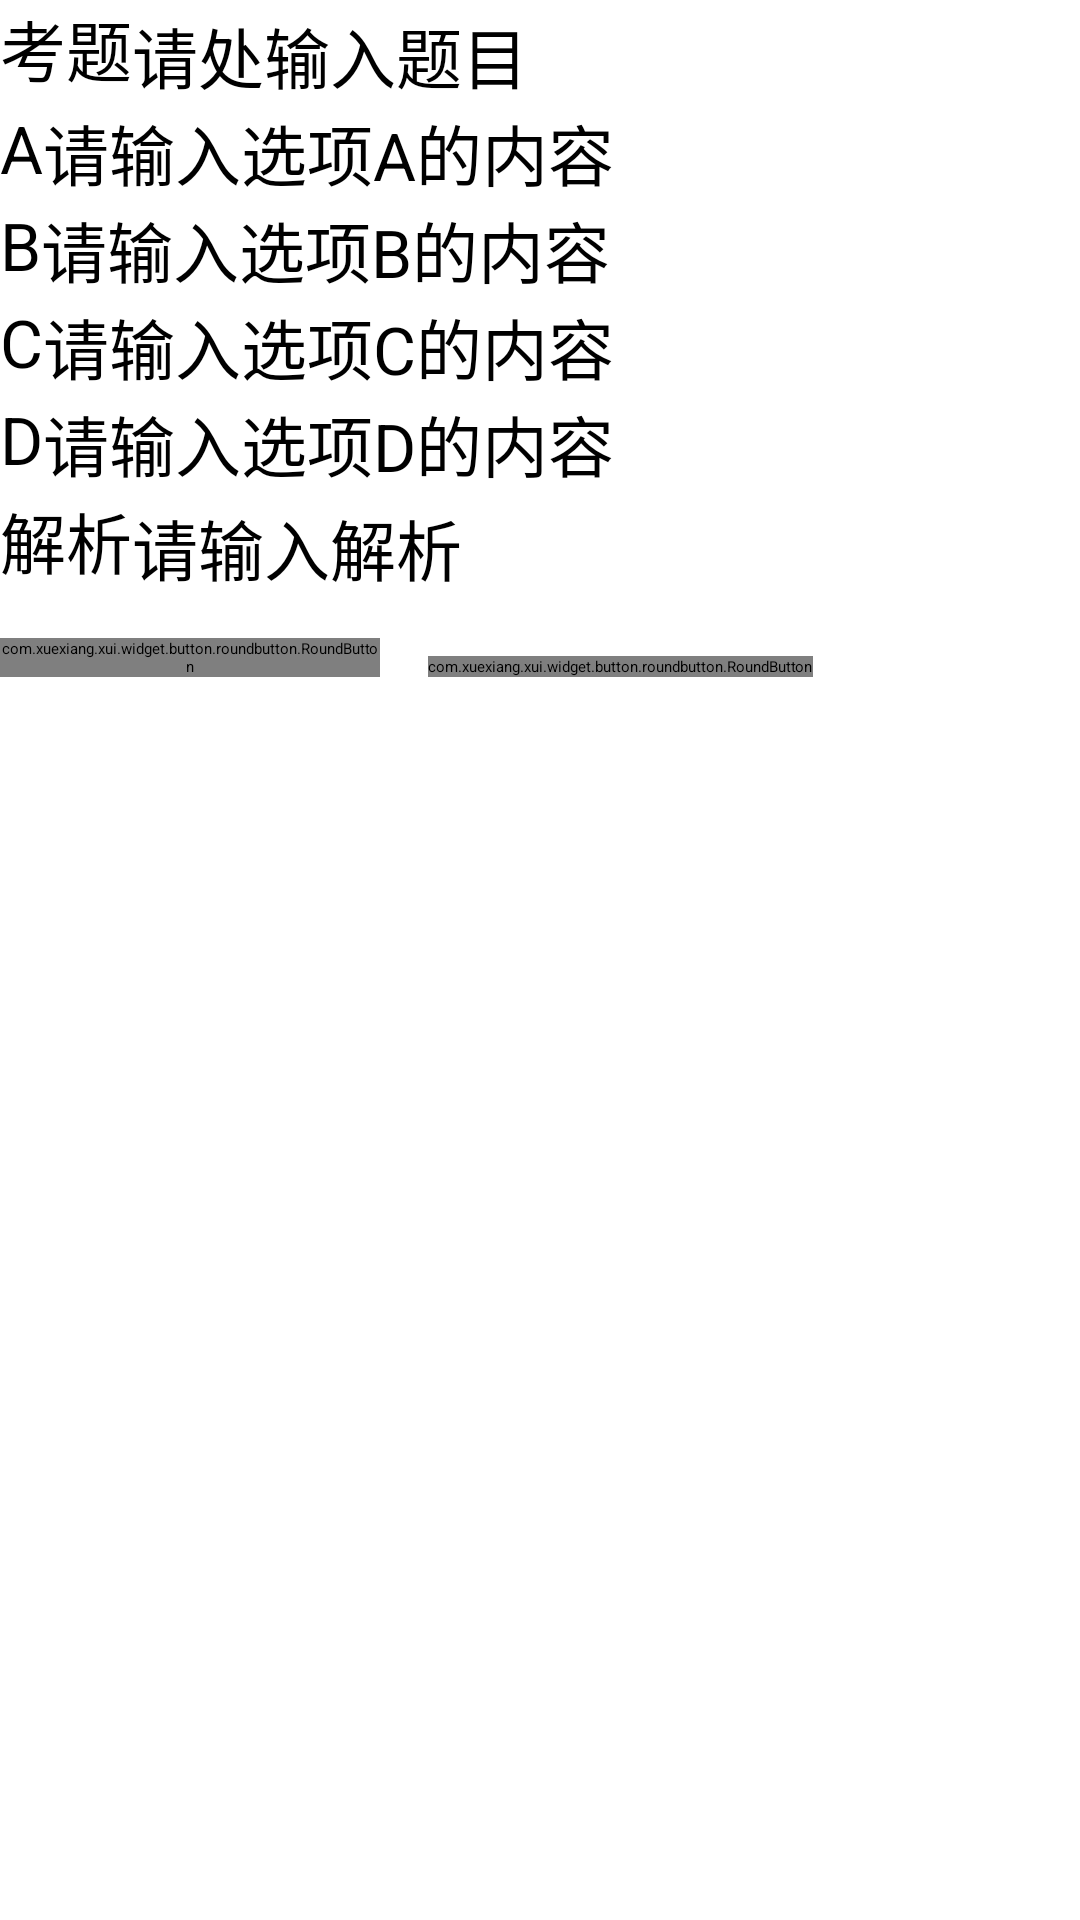

The Android layout XML behind this screen, and the referenced resources:
<!-- AndroidManifest.xml: application theme AppTheme -->
<!-- res/layout/activity_write.xml -->
<?xml version="1.0" encoding="utf-8"?>
<RelativeLayout xmlns:android="http://schemas.android.com/apk/res/android"
    android:layout_width="match_parent"
    android:layout_height="match_parent"
    android:orientation="horizontal">

    <TextView
        android:id="@+id/tv_title_t"
        android:layout_width="wrap_content"
        android:layout_height="wrap_content"
        android:text="考题"
        android:textSize="22sp" />

    <EditText

        android:id="@+id/question_title"
        android:layout_width="match_parent"
        android:layout_height="wrap_content"
        android:layout_alignBaseline="@id/tv_title_t"
        android:layout_toRightOf="@id/tv_title_t"
        android:hint="请处输入题目"
        android:textSize="22sp" />

    <CheckBox
        android:id="@+id/cb_option_a"
        android:layout_width="wrap_content"
        android:layout_height="wrap_content"
        android:layout_below="@id/question_title"
        android:text="A"
        android:textSize="22sp" />

    <EditText
        android:id="@+id/question_A"
        android:layout_width="match_parent"
        android:layout_height="wrap_content"
        android:layout_below="@id/question_title"
        android:layout_alignBaseline="@id/cb_option_a"
        android:layout_toRightOf="@id/cb_option_a"
        android:ems="10"
        android:hint="请输入选项A的内容"
        android:textSize="22sp" />

    <CheckBox
        android:id="@+id/cb_option_b"
        android:layout_width="wrap_content"
        android:layout_height="wrap_content"
        android:layout_below="@id/question_A"
        android:text="B"
        android:textSize="22sp" />

    <EditText
        android:id="@+id/question_B"
        android:layout_width="match_parent"
        android:layout_height="wrap_content"
        android:layout_below="@id/question_A"
        android:layout_alignBaseline="@id/cb_option_b"
        android:layout_toRightOf="@id/cb_option_b"
        android:ems="10"
        android:hint="请输入选项B的内容 "
        android:textSize="22dp" />

    <CheckBox
        android:id="@+id/cb_option_c"
        android:layout_width="wrap_content"
        android:layout_height="wrap_content"
        android:layout_below="@id/question_B"
        android:text="C"
        android:textSize="22sp" />

    <EditText
        android:id="@+id/question_C"
        android:layout_width="match_parent"
        android:layout_height="wrap_content"
        android:layout_below="@id/question_B"
        android:layout_alignBaseline="@id/cb_option_c"
        android:layout_toRightOf="@id/cb_option_c"
        android:ems="10"
        android:hint="请输入选项C的内容"
        android:textSize="22sp" />

    <CheckBox
        android:id="@+id/cb_option_d"
        android:layout_width="wrap_content"
        android:layout_height="wrap_content"
        android:layout_below="@id/question_C"
        android:text="D"
        android:textSize="22sp" />

    <EditText
        android:id="@+id/question_D"
        android:layout_width="match_parent"
        android:layout_height="wrap_content"
        android:layout_below="@id/question_C"
        android:layout_alignBaseline="@id/cb_option_d"
        android:layout_toRightOf="@id/cb_option_d"
        android:ems="10"
        android:hint="请输入选项D的内容 "
        android:textSize="22sp" />

    <TextView
        android:id="@+id/text_jiexi_t"
        android:layout_width="wrap_content"
        android:layout_height="wrap_content"
        android:layout_below="@id/question_D"
        android:layout_alignParentLeft="true"
        android:text="解析"
        android:textSize="22sp" />

    <EditText
        android:id="@+id/jiexi"
        android:layout_width="match_parent"
        android:layout_height="wrap_content"
        android:layout_below="@id/question_D"
        android:layout_alignBaseline="@id/text_jiexi_t"
        android:layout_toRightOf="@id/text_jiexi_t"
        android:ems="10"
        android:hint="请输入解析 "
        android:textSize="22sp" />

    <com.xuexiang.xui.widget.button.roundbutton.RoundButton
        android:id="@+id/submit_write"
        style="@style/RoundButton.Auto"
        android:layout_width="wrap_content"
        android:layout_height="wrap_content"
        android:layout_below="@+id/jiexi"
        android:layout_marginTop="14dp"
        android:layout_marginRight="16dp"
        android:layout_toLeftOf="@+id/back_write"
        android:text="提交"
        android:textSize="22dp" />


    <com.xuexiang.xui.widget.button.roundbutton.RoundButton
        android:id="@+id/back_write"
        style="@style/RoundButton.Auto"
        android:layout_width="wrap_content"
        android:layout_height="wrap_content"
        android:layout_alignBaseline="@+id/submit_write"
        android:layout_alignBottom="@+id/submit_write"
        android:layout_alignParentRight="true"
        android:layout_marginRight="89dp"
        android:text="返回"
        android:textSize="22dp" />


</RelativeLayout>
<!-- resources referenced by this layout -->
<resources>
  <style name="AppTheme" parent="XUITheme.Phone">
          
      </style>
</resources>
